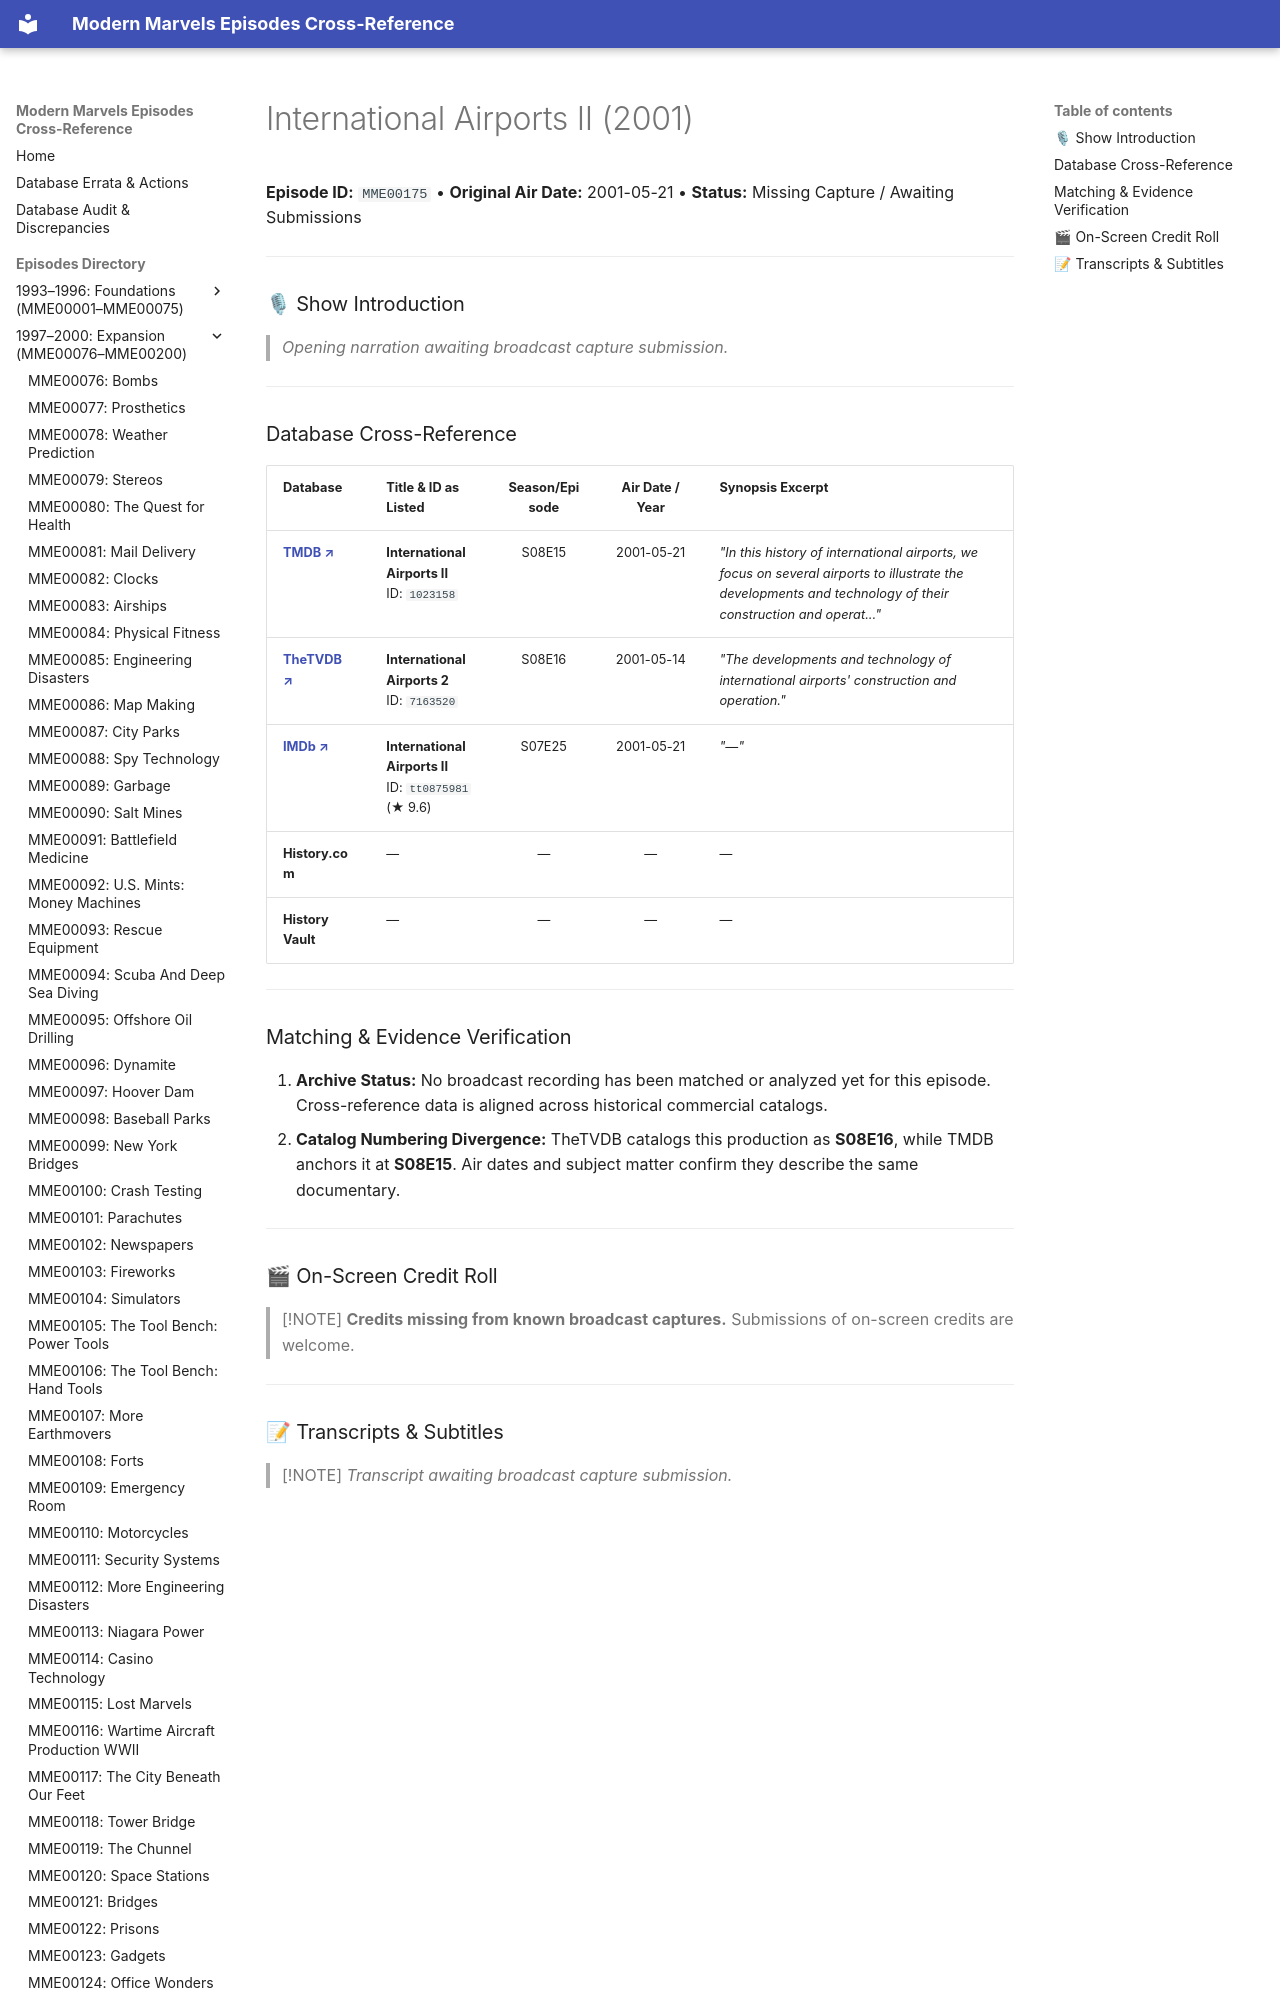

repository: ModernMarvelsFan/ModernMarvels · page: episodes/MME00175/index.html · generator: mkdocs

# International Airports II (2001)

**Episode ID:** `MME00175` • **Original Air Date:** 2001-05-21 • **Status:** Missing Capture / Awaiting Submissions

---

### 🎙 Show Introduction

> *Opening narration awaiting broadcast capture submission.*

---
